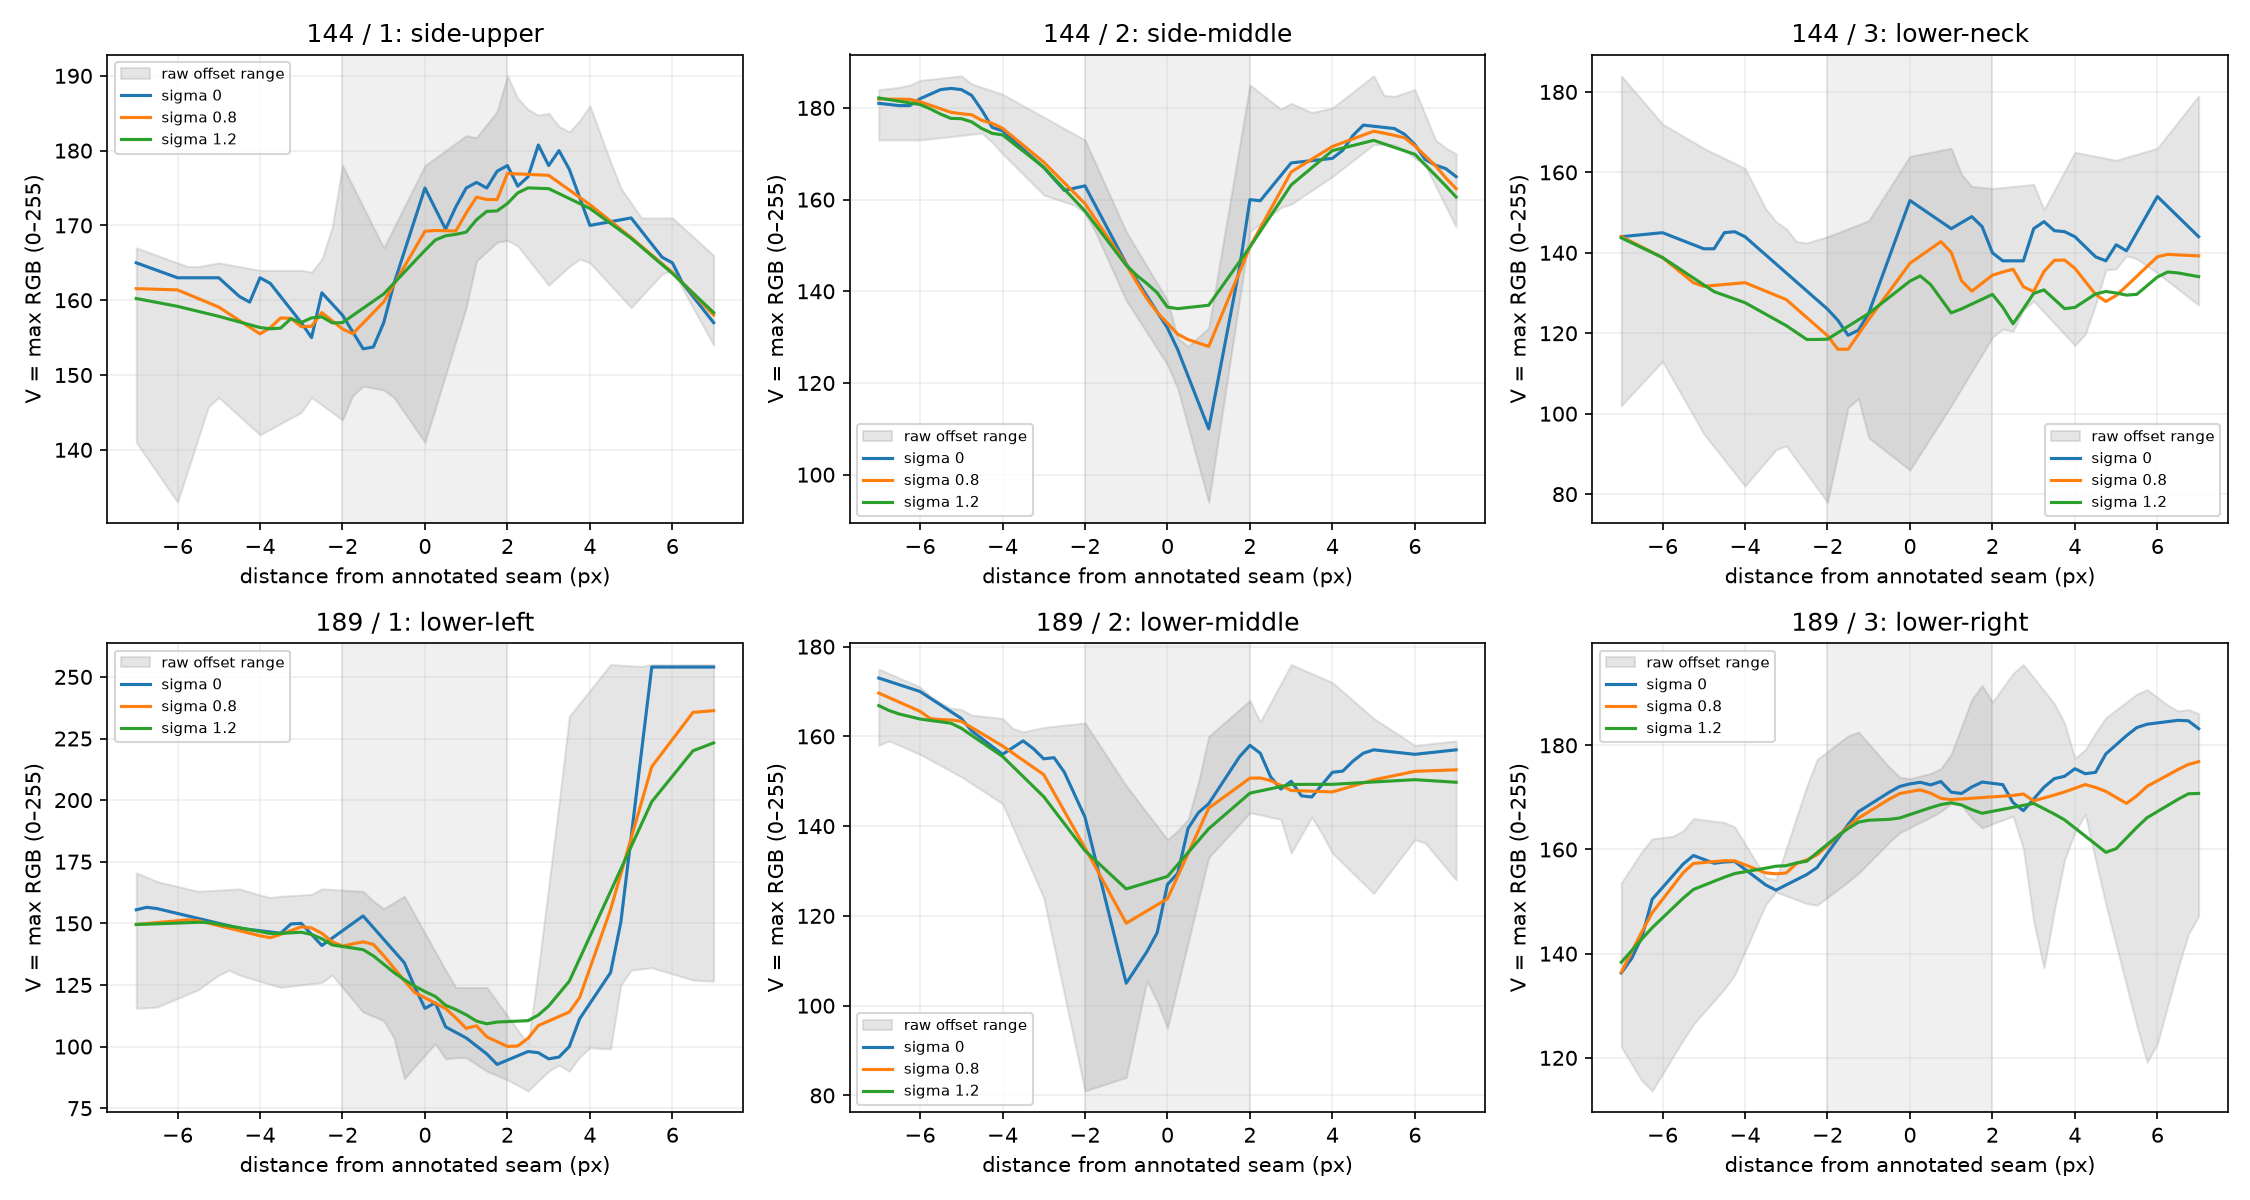

The table this chart was drawn from, first rows:
target_id, profile, sigma_px, parallel_offset_px, distance_px, red, green, blue, value
144, side-upper, 0, -2, -7.0, 73.0, 124.0, 141.0, 141.0
144, side-upper, 0, -2, -6.75, 70.75, 122.2, 139.0, 139.0
144, side-upper, 0, -2, -6.5, 68.5, 120.5, 137.0, 137.0
144, side-upper, 0, -2, -6.25, 66.25, 118.8, 135.0, 135.0
144, side-upper, 0, -2, -6.0, 64.0, 117.0, 133.0, 133.0
144, side-upper, 0, -2, -5.75, 67.75, 120.8, 137.2, 137.2
144, side-upper, 0, -2, -5.5, 71.5, 124.5, 141.5, 141.5
144, side-upper, 0, -2, -5.25, 75.25, 128.2, 145.8, 145.8
144, side-upper, 0, -2, -5.0, 79.0, 132.0, 150.0, 150.0
144, side-upper, 0, -2, -4.75, 81.25, 134.8, 153.2, 153.2
144, side-upper, 0, -2, -4.5, 83.5, 137.5, 156.5, 156.5
144, side-upper, 0, -2, -4.25, 85.75, 140.2, 159.8, 159.8
144, side-upper, 0, -2, -4.0, 88.0, 143.0, 163.0, 163.0
144, side-upper, 0, -2, -3.75, 87.5, 143.0, 162.8, 162.8
144, side-upper, 0, -2, -3.5, 87.0, 143.0, 162.5, 162.5
144, side-upper, 0, -2, -3.25, 86.5, 143.0, 162.2, 162.2
144, side-upper, 0, -2, -3.0, 86.0, 143.0, 162.0, 162.0
144, side-upper, 0, -2, -2.75, 87.25, 144.5, 163.8, 163.8
144, side-upper, 0, -2, -2.5, 88.5, 146.0, 165.5, 165.5
144, side-upper, 0, -2, -2.25, 89.75, 147.5, 167.2, 167.2
144, side-upper, 0, -2, -2.0, 91.0, 149.0, 169.0, 169.0
144, side-upper, 0, -2, -1.75, 87.75, 146.5, 166.2, 166.2
144, side-upper, 0, -2, -1.5, 84.5, 144.0, 163.5, 163.5
144, side-upper, 0, -2, -1.25, 81.25, 141.5, 160.8, 160.8
144, side-upper, 0, -2, -1.0, 78.0, 139.0, 158.0, 158.0
144, side-upper, 0, -2, -0.75, 81.75, 142.8, 162.2, 162.2
144, side-upper, 0, -2, -0.5, 85.5, 146.5, 166.5, 166.5
144, side-upper, 0, -2, -0.25, 89.25, 150.2, 170.8, 170.8
144, side-upper, 0, -2, 0.0, 93.0, 154.0, 175.0, 175.0
144, side-upper, 0, -2, 0.25, 90.0, 151.2, 172.2, 172.2
144, side-upper, 0, -2, 0.5, 87.0, 148.5, 169.5, 169.5
144, side-upper, 0, -2, 0.75, 84.0, 145.8, 166.8, 166.8
144, side-upper, 0, -2, 1.0, 81.0, 143.0, 164.0, 164.0
144, side-upper, 0, -2, 1.25, 82.25, 144.2, 165.2, 165.2
144, side-upper, 0, -2, 1.5, 83.5, 145.5, 166.5, 166.5
144, side-upper, 0, -2, 1.75, 84.75, 146.8, 167.8, 167.8
144, side-upper, 0, -2, 2.0, 86.0, 148.0, 169.0, 169.0
144, side-upper, 0, -2, 2.25, 85.0, 146.8, 167.2, 167.2
144, side-upper, 0, -2, 2.5, 84.0, 145.5, 165.5, 165.5
144, side-upper, 0, -2, 2.75, 83.0, 144.2, 163.8, 163.8
144, side-upper, 0, -2, 3.0, 82.0, 143.0, 162.0, 162.0
144, side-upper, 0, -2, 3.25, 83.75, 144.0, 163.2, 163.2
144, side-upper, 0, -2, 3.5, 85.5, 145.0, 164.5, 164.5
144, side-upper, 0, -2, 3.75, 87.25, 146.0, 165.8, 165.8
144, side-upper, 0, -2, 4.0, 89.0, 147.0, 167.0, 167.0
144, side-upper, 0, -2, 4.25, 89.0, 146.8, 166.5, 166.5
144, side-upper, 0, -2, 4.5, 89.0, 146.5, 166.0, 166.0
144, side-upper, 0, -2, 4.75, 89.0, 146.2, 165.5, 165.5
144, side-upper, 0, -2, 5.0, 89.0, 146.0, 165.0, 165.0
144, side-upper, 0, -2, 5.25, 88.75, 145.8, 164.8, 164.8
144, side-upper, 0, -2, 5.5, 88.5, 145.5, 164.5, 164.5
144, side-upper, 0, -2, 5.75, 88.25, 145.2, 164.2, 164.2
144, side-upper, 0, -2, 6.0, 88.0, 145.0, 164.0, 164.0
144, side-upper, 0, -2, 6.25, 86.25, 143.0, 161.5, 161.5
144, side-upper, 0, -2, 6.5, 84.5, 141.0, 159.0, 159.0
144, side-upper, 0, -2, 6.75, 82.75, 139.0, 156.5, 156.5
144, side-upper, 0, -2, 7.0, 81.0, 137.0, 154.0, 154.0
144, side-upper, 0, -1, -7.0, 87.0, 140.0, 156.0, 156.0
144, side-upper, 0, -1, -6.75, 86.25, 139.2, 155.8, 155.8
144, side-upper, 0, -1, -6.5, 85.5, 138.5, 155.5, 155.5
... 5,070 more rows
